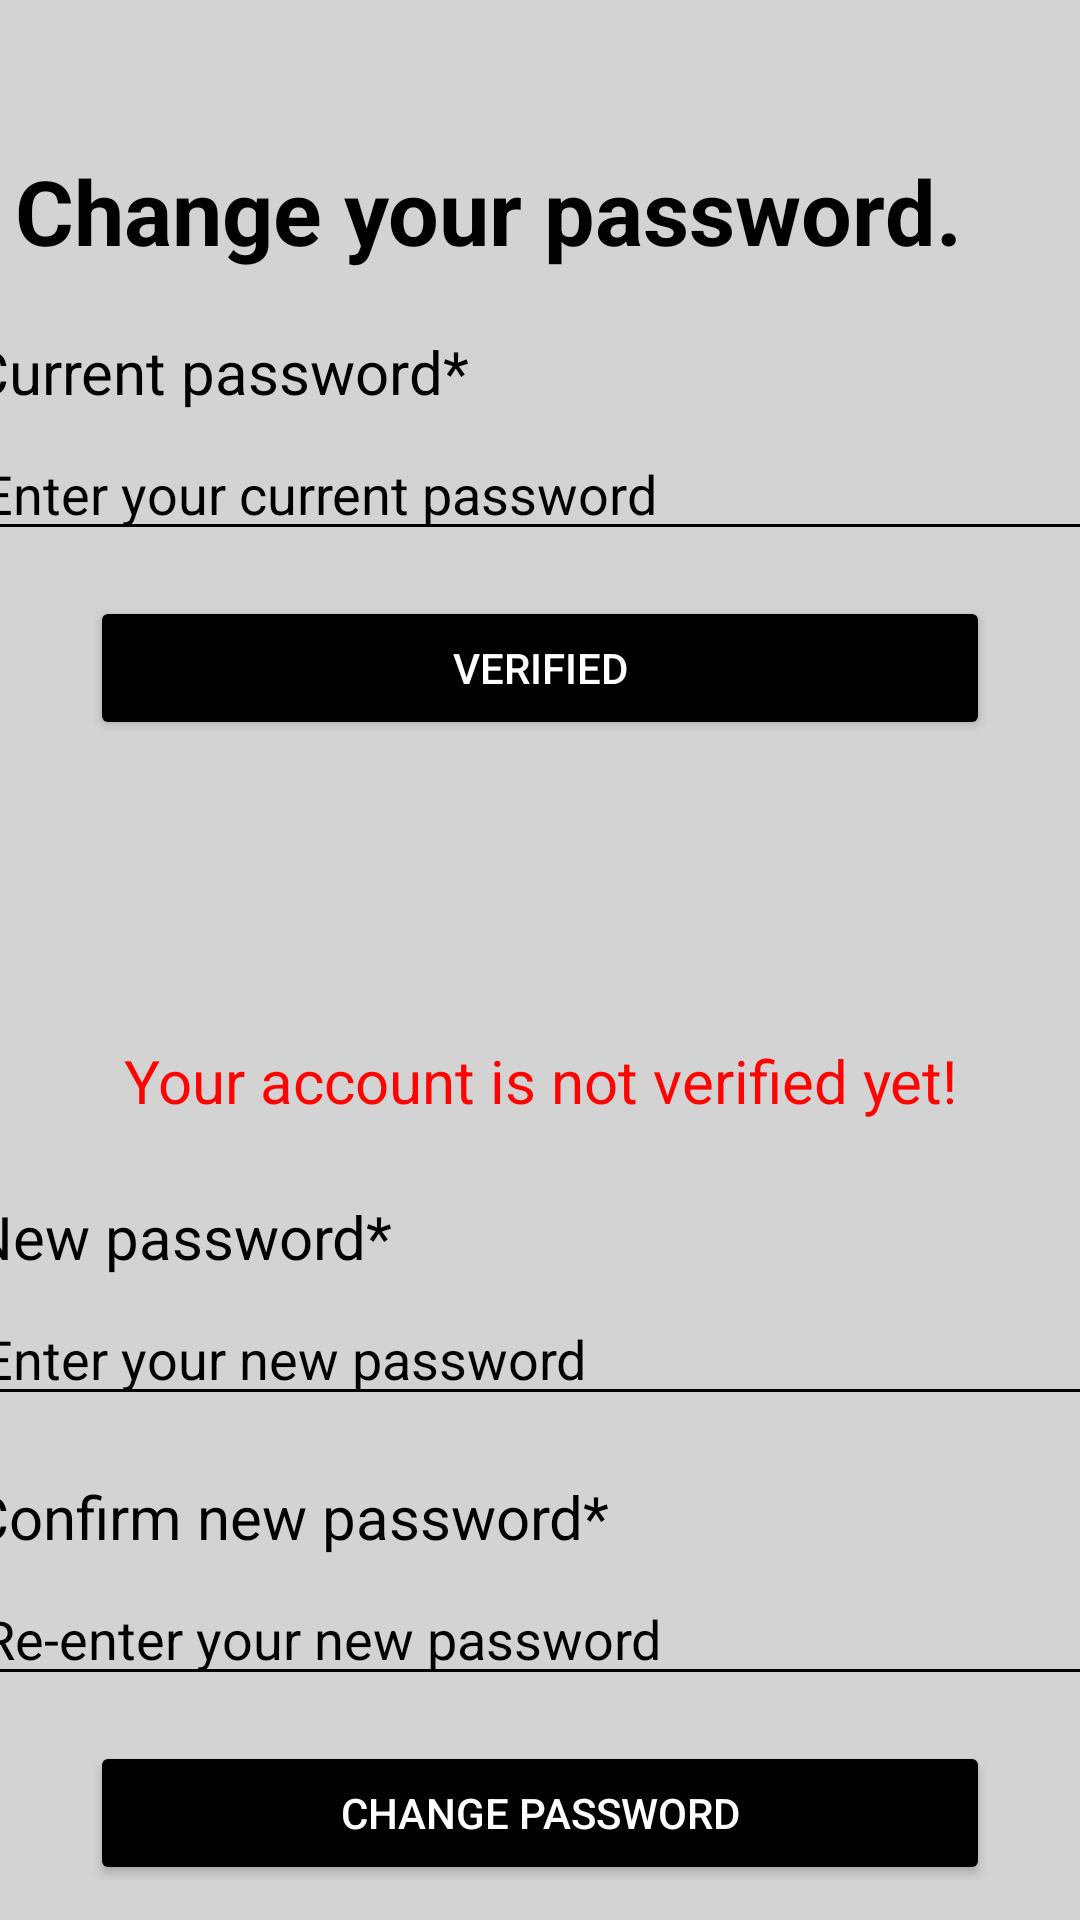

Layout XML and referenced resources for this Android screen:
<!-- AndroidManifest.xml: application theme Theme.ReadComicApp -->
<!-- res/layout/activity_change_pwd.xml -->
<?xml version="1.0" encoding="utf-8"?>
<androidx.core.widget.NestedScrollView xmlns:android="http://schemas.android.com/apk/res/android"
    xmlns:app="http://schemas.android.com/apk/res-auto"
    xmlns:tools="http://schemas.android.com/tools"
    android:layout_width="match_parent"
    android:layout_height="match_parent"
    android:background="#d3d3d3"
    tools:context=".ChangePwdActivity">

    <RelativeLayout
        android:layout_width="match_parent"
        android:layout_height="match_parent">

        <ProgressBar
            android:id="@+id/progessBar"
            style="?android:attr/progressBarStyleLarge"
            android:layout_width="wrap_content"
            android:layout_height="wrap_content"
            android:layout_centerHorizontal="true"
            android:layout_centerVertical="true"
            android:elevation="10dp"
            android:visibility="gone" />

        <LinearLayout
            android:layout_width="match_parent"
            android:layout_height="match_parent"
            android:gravity="center_horizontal"
            android:orientation="vertical">

            <TextView
                android:layout_width="350dp"
                android:layout_height="wrap_content"
                android:layout_marginTop="50dp"
                android:text="Change your password."
                android:textColor="@color/black"
                android:textSize="30dp"
                android:textStyle="bold" />

            <TextView
                android:layout_width="380dp"
                android:layout_height="wrap_content"
                android:layout_marginTop="20dp"
                android:text="Current password*"
                android:textColor="@color/black"
                android:textSize="20dp" />

            <EditText
                android:id="@+id/cPwdCurrentPwd"
                android:layout_width="380dp"
                android:layout_height="wrap_content"
                android:layout_marginTop="5dp"
                android:backgroundTint="@color/black"
                android:hint="Enter your current password"
                android:textColor="@color/black"
                android:textColorHint="@color/black" />

            <Button
                android:id="@+id/verified"
                android:layout_width="300dp"
                android:layout_height="wrap_content"
                android:layout_marginTop="15dp"
                android:backgroundTint="@color/black"
                android:text="Verified"
                android:textColor="@color/white" />

            <View
                android:layout_width="match_parent"
                android:layout_height="100dp"/>

            <TextView
                android:id="@+id/verifiedNotice"
                android:layout_width="350dp"
                android:layout_height="wrap_content"
                android:text="Your account is not verified yet!"
                android:textColor="#FF0303"
                android:textSize="20dp"
                android:gravity="center"/>

            <TextView
                android:layout_width="380dp"
                android:layout_height="wrap_content"
                android:layout_marginTop="25dp"
                android:text="New password*"
                android:textColor="@color/black"
                android:textSize="20dp" />

            <EditText
                android:id="@+id/cPwdNewPwd"
                android:layout_width="380dp"
                android:layout_height="wrap_content"
                android:layout_marginTop="5dp"
                android:backgroundTint="@color/black"
                android:hint="Enter your new password"
                android:textColor="@color/black"
                android:textColorHint="@color/black" />

            <TextView
                android:layout_width="380dp"
                android:layout_height="wrap_content"
                android:layout_marginTop="20dp"
                android:text="Confirm new password*"
                android:textColor="@color/black"
                android:textSize="20dp" />

            <EditText
                android:id="@+id/cPwdConfirmPwd"
                android:layout_width="380dp"
                android:layout_height="wrap_content"
                android:layout_marginTop="5dp"
                android:backgroundTint="@color/black"
                android:hint="Re-enter your new password"
                android:textColor="@color/black"
                android:textColorHint="@color/black" />

            <Button
                android:id="@+id/changePwd"
                android:layout_width="300dp"
                android:layout_height="wrap_content"
                android:layout_marginTop="15dp"
                android:backgroundTint="@color/black"
                android:text="Change password"
                android:textColor="@color/white" />

        </LinearLayout>
    </RelativeLayout>
</androidx.core.widget.NestedScrollView>
<!-- resources referenced by this layout -->
<resources>
  <color name="black">#FF000000</color>
  <color name="white">#FFFFFFFF</color>
  <style name="Theme.ReadComicApp" parent="Theme.MaterialComponents.DayNight.DarkActionBar">
          
          <item name="colorPrimary">@color/black</item>
          <item name="colorPrimaryVariant">@color/purple_700</item>
          <item name="colorOnPrimary">@color/white</item>
          
          <item name="colorSecondary">@color/teal_200</item>
          <item name="colorSecondaryVariant">@color/teal_700</item>
          <item name="colorOnSecondary">@color/black</item>
          
          <item name="android:statusBarColor">?attr/colorPrimaryVariant</item>
          
      </style>
  <color name="purple_700">#FF3700B3</color>
  <color name="teal_200">#FF03DAC5</color>
  <color name="teal_700">#FF018786</color>
</resources>
